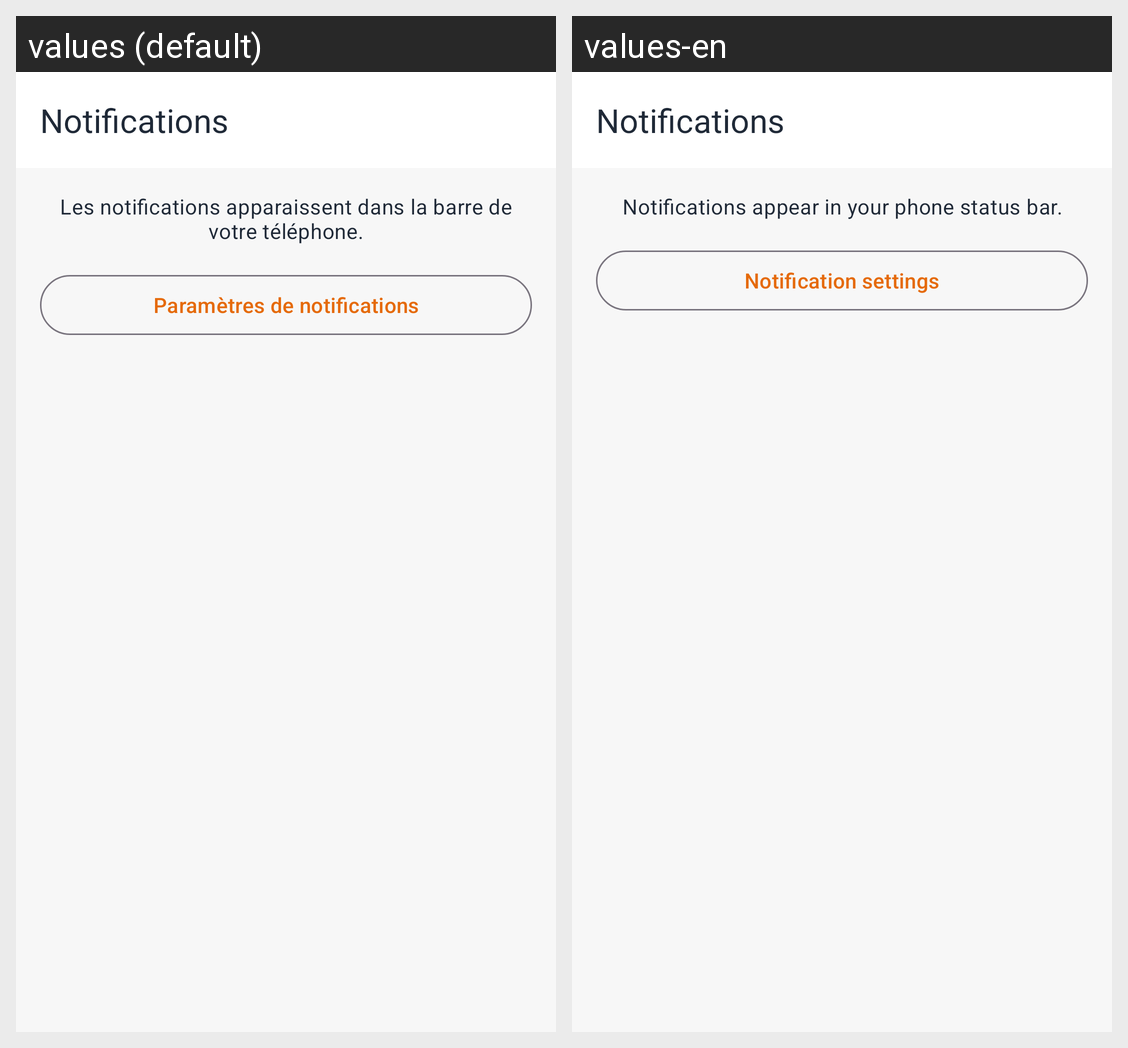

The same Android screen rendered under two of its app's locales, left to right. List the strings drawn on it with the default value and each locale's translation.
Android screen res/layout/activity_notifications.xml rendered under 2 locales, left to right: values (default), values-en. Device: Nexus 5 (rendered at 1080×1920; each locale shown at half size, 540×960, under a caption strip naming it); theme Theme.Traveling.
Strings drawn on this screen, with the default value and each locale's value (text and hints the layout hard-codes, and strings that could not be matched under every locale, appear in the picture but are not listed):

notifications_info
  values: Les notifications apparaissent dans la barre de votre téléphone.
  values-en: Notifications appear in your phone status bar.

notifications_open_settings
  values: Paramètres de notifications
  values-en: Notification settings
